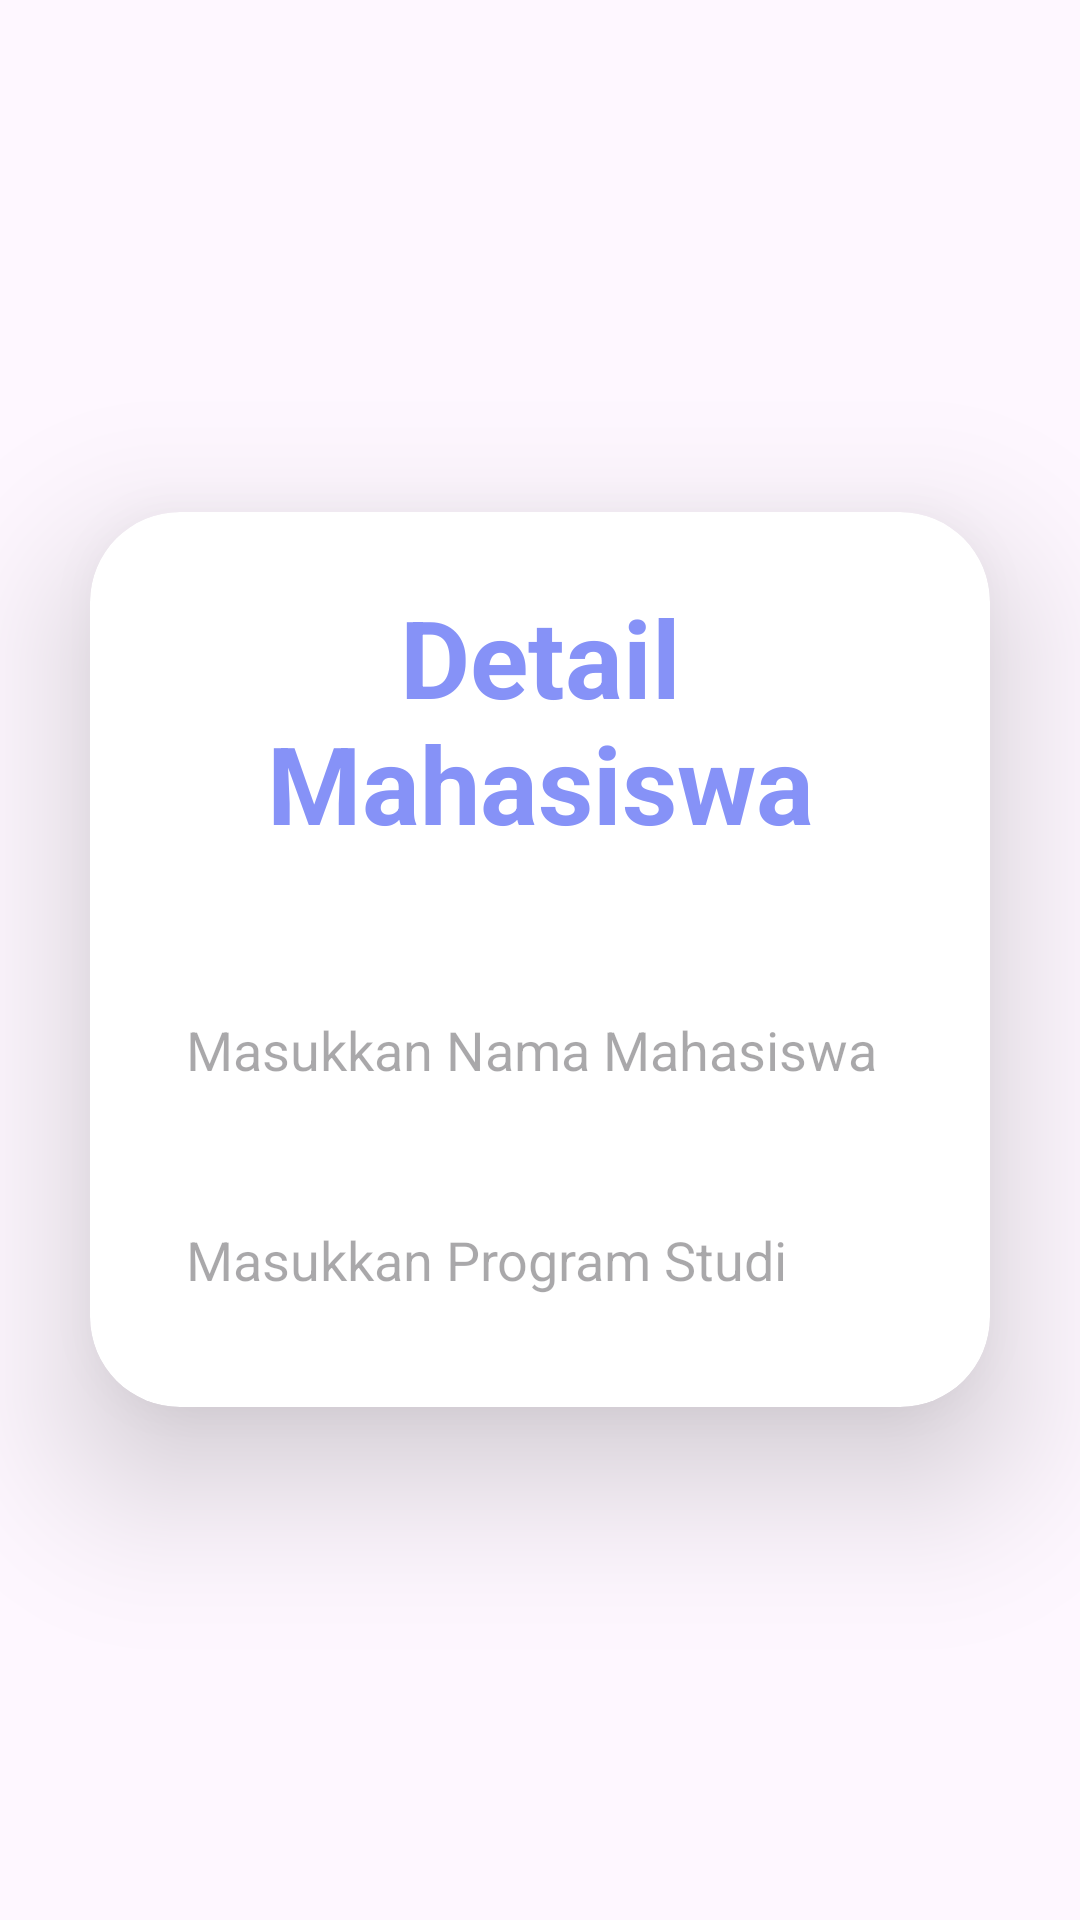

The Android layout XML behind this screen, and the referenced resources:
<!-- AndroidManifest.xml: application theme Theme.LoginSqlLiteASS -->
<!-- res/layout/activity_detail.xml -->
<?xml version="1.0" encoding="utf-8"?>
<LinearLayout
    xmlns:android="http://schemas.android.com/apk/res/android"
    xmlns:app="http://schemas.android.com/apk/res-auto"
    xmlns:card_view="http://schemas.android.com/apk/res-auto"
    xmlns:tools="http://schemas.android.com/tools"
    android:layout_width="match_parent"
    android:layout_height="match_parent"
    android:background="@drawable/logo2"
    android:orientation="vertical"
    android:gravity="center"
    tools:context=".UpdateActivity">

    <androidx.cardview.widget.CardView
        android:layout_width="match_parent"
        android:layout_height="wrap_content"
        android:layout_margin="30dp"
        app:cardCornerRadius="30dp"
        app:cardElevation="30dp"
        android:background="@drawable/lavender_border">
        <LinearLayout
            android:layout_width="match_parent"
            android:layout_height="wrap_content"
            android:orientation="vertical"
            android:layout_gravity="center_horizontal"
            android:padding="24dp">
            <TextView
                android:layout_width="match_parent"
                android:layout_height="wrap_content"
                android:text="Detail Mahasiswa"
                android:id="@+id/DetailText"
                android:textSize="36sp"
                android:textAlignment="center"
                android:textStyle="bold"
                android:textColor="@color/lavender"/>


            <EditText
                android:layout_width="match_parent"
                android:layout_height="50dp"
                android:id="@+id/nama"
                android:hint="Masukkan Nama Mahasiswa"
                android:background="@drawable/lavender_border"
                android:drawablePadding="8dp"
                android:padding="8dp"
                android:textColor="@color/black"
                android:textColorHighlight="@color/cardview_dark_background"
                android:layout_marginTop="40dp"/>
            <EditText
                android:layout_width="match_parent"
                android:layout_height="50dp"
                android:id="@+id/prodi"
                android:background="@drawable/lavender_border"
                android:drawablePadding="8dp"
                android:hint="Masukkan Program Studi"
                android:padding="8dp"
                android:textColor="@color/black"
                android:textColorHighlight="@color/cardview_dark_background"
                android:layout_marginTop="20dp"/>



        </LinearLayout>
    </androidx.cardview.widget.CardView>

</LinearLayout>
<!-- resources referenced by this layout -->
<resources>
  <color name="black">#FF000000</color>
  <color name="lavender">#8692f7</color>
  <style name="Theme.LoginSqlLiteASS" parent="Base.Theme.LoginSqlLiteASS" />
  <style name="Base.Theme.LoginSqlLiteASS" parent="Theme.Material3.DayNight.NoActionBar">
          
          
          <item name="colorPrimary">@color/lavender</item>
          <item name="colorPrimaryVariant">@color/lavender</item>
          <item name="colorOnPrimary">@color/white</item>
          
          <item name="colorSecondary">@color/teal_200</item>
          <item name="colorSecondaryVariant">@color/teal_700</item>
          <item name="colorOnSecondary">@color/black</item>
          
          <item name="android:statusBarColor">?attr/colorPrimaryVariant</item>
      </style>
  <color name="white">#FFFFFFFF</color>
  <color name="teal_200">#FF03DAC5</color>
  <color name="teal_700">#FF018786</color>
</resources>
